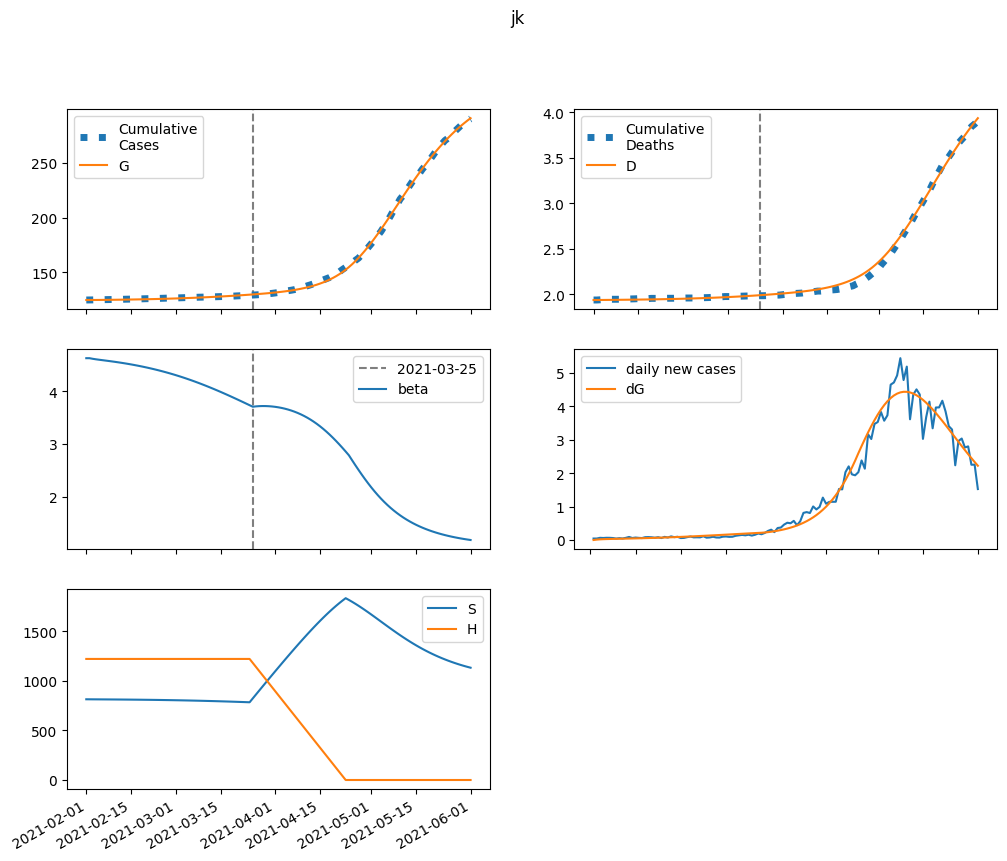

Data behind this chart, as committed beside it:
series, 2021-02-01, 2021-02-02, 2021-02-03, 2021-02-04, 2021-02-05, 2021-02-06, 2021-02-07, 2021-02-08, 2021-02-09, 2021-02-10, 2021-02-11, 2021-02-12, 2021-02-13, 2021-02-14, 2021-02-15, 2021-02-16, 2021-02-17, 2021-02-18, 2021-02-19, 2021-02-20, 2021-02-21, 2021-02-22, 2021-02-23
S, 814064, 813757, 813507, 813284, 813073, 812863, 812649, 812428, 812198, 811956, 811703, 811437, 811158, 810865, 810557, 810234, 809895, 809539, 809166, 808776, 808367, 807938, 807490
E, 0.0, 307.8, 495.6, 617.7, 704.1, 771.7, 829.6, 883.1, 935.3, 987.7, 1041, 1097, 1154, 1214, 1277, 1342, 1410, 1481, 1554, 1631, 1710, 1793, 1879
I, 196.6, 163.9, 148.9, 143.8, 144.4, 148.4, 154.3, 161.6, 169.8, 178.7, 188.1, 198.2, 208.8, 219.9, 231.5, 243.7, 256.4, 269.7, 283.6, 298.1, 313.3, 329.1, 345.5
A, 805.6, 652.4, 578.4, 549, 545, 555.8, 575.5, 600.8, 630.1, 662.2, 696.8, 733.5, 772.2, 813, 855.7, 900.4, 947.3, 996.2, 1047, 1101, 1156, 1214, 1275
IH, 0.0, 11.38, 15.85, 17.47, 18.09, 18.46, 18.9, 19.49, 20.24, 21.13, 22.14, 23.26, 24.46, 25.75, 27.11, 28.54, 30.04, 31.62, 33.28, 35, 36.81, 38.69, 40.66
IN, 21.25, 41.02, 55.9, 68.12, 78.95, 89.1, 98.96, 108.8, 118.7, 128.8, 139.2, 149.9, 161, 172.4, 184.2, 196.5, 209.2, 222.4, 236.2, 250.5, 265.3, 280.8, 297
D, 1936, 1936, 1936, 1936, 1937, 1937, 1937, 1938, 1938, 1938, 1939, 1939, 1940, 1940, 1941, 1941, 1942, 1942, 1943, 1943, 1944, 1944, 1945
R, 0.0, 154.6, 286.3, 406.8, 523.3, 640, 759.6, 883.8, 1014, 1150, 1294, 1446, 1605, 1774, 1951, 2138, 2335, 2542, 2760, 2990, 3231, 3485, 3751
G, 124506, 124506, 124518, 124538, 124562, 124590, 124621, 124654, 124689, 124726, 124765, 124806, 124850, 124895, 124944, 124994, 125047, 125103, 125162, 125223, 125288, 125356, 125427
H, 1220902, 1220902, 1220902, 1220902, 1220902, 1220902, 1220902, 1220902, 1220902, 1220902, 1220902, 1220902, 1220902, 1220902, 1220902, 1220902, 1220902, 1220902, 1220902, 1220902, 1220902, 1220902, 1220902
beta, 4.628, 4.628, 4.617, 4.607, 4.599, 4.591, 4.583, 4.575, 4.567, 4.558, 4.549, 4.54, 4.53, 4.52, 4.51, 4.499, 4.487, 4.475, 4.462, 4.449, 4.435, 4.421, 4.406
